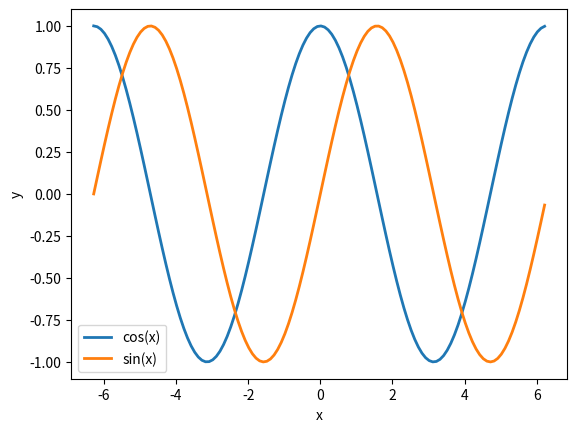

Reproduce this figure in Python.
import numpy as np
import scipy
import matplotlib.pyplot as plt

x = np.arange(-2 * np.pi, 2 * np.pi, 0.1)
cos_x = np.cos(x)
sin_x = np.sin(x)

plt.figure()

plt.plot(x, cos_x, label='cos(x)', linewidth=2)
plt.plot(x, sin_x, label='sin(x)', linewidth=2)

plt.xlabel('x')
plt.ylabel('y')
plt.legend()

plt.figure()

plt.show()